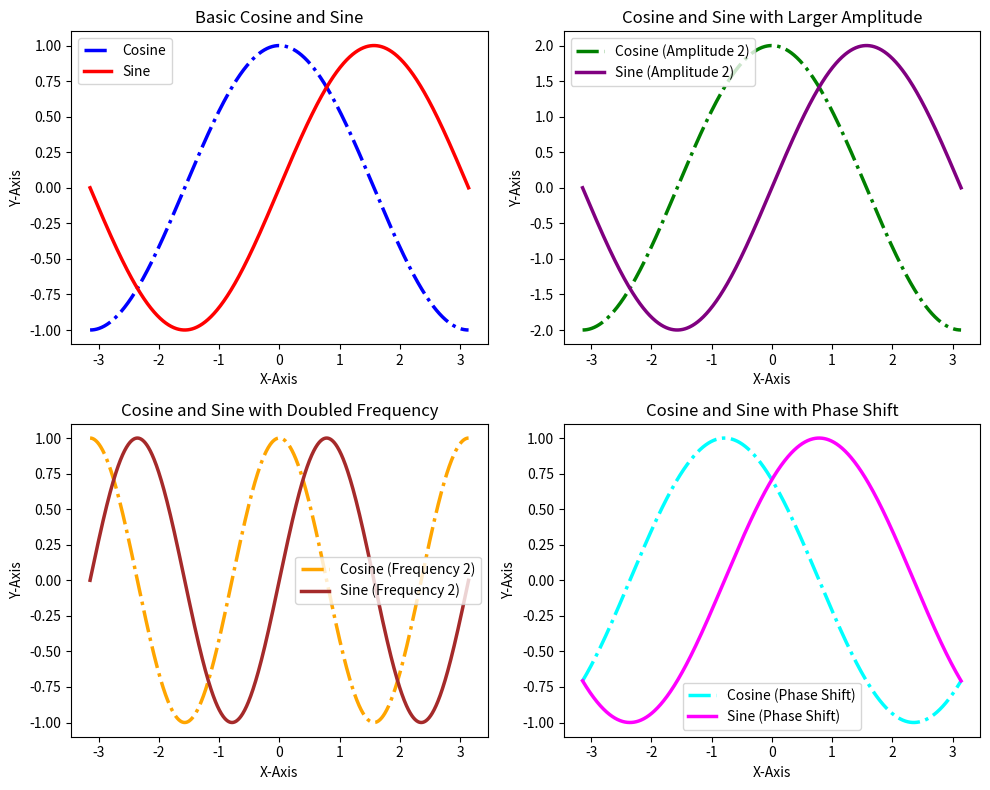

Reproduce this figure in Python.
import matplotlib.pyplot as plt
import numpy as np

# Create an array of 1000 points between -pi and pi
X = np.linspace(-np.pi, np.pi, 1000, endpoint=True)
C, S = np.cos(X), np.sin(X)

# Create a figure and set up 4 subplots in a 2x2 grid
fig, axs = plt.subplots(2, 2, figsize=(10, 8))

# First subplot: Basic Cosine and Sine
axs[0, 0].plot(X, C, label='Cosine', color='blue', linewidth=2.5, linestyle='-.')
axs[0, 0].plot(X, S, label='Sine', color='red', linewidth=2.5, linestyle='-')
axs[0, 0].set_title('Basic Cosine and Sine')
axs[0, 0].set_xlabel('X-Axis')
axs[0, 0].set_ylabel('Y-Axis')
axs[0, 0].legend()

# Second subplot: Cosine and Sine with Larger Amplitude
axs[0, 1].plot(X, 2 * C, label='Cosine (Amplitude 2)', color='green', linewidth=2.5, linestyle='-.')
axs[0, 1].plot(X, 2 * S, label='Sine (Amplitude 2)', color='purple', linewidth=2.5, linestyle='-')
axs[0, 1].set_title('Cosine and Sine with Larger Amplitude')
axs[0, 1].set_xlabel('X-Axis')
axs[0, 1].set_ylabel('Y-Axis')
axs[0, 1].legend()

# Third subplot: Cosine and Sine with Doubled Frequency
axs[1, 0].plot(X, np.cos(2 * X), label='Cosine (Frequency 2)', color='orange', linewidth=2.5, linestyle='-.')
axs[1, 0].plot(X, np.sin(2 * X), label='Sine (Frequency 2)', color='brown', linewidth=2.5, linestyle='-')
axs[1, 0].set_title('Cosine and Sine with Doubled Frequency')
axs[1, 0].set_xlabel('X-Axis')
axs[1, 0].set_ylabel('Y-Axis')
axs[1, 0].legend()

# Fourth subplot: Cosine and Sine with Phase Shift
axs[1, 1].plot(X, np.cos(X + np.pi / 4), label='Cosine (Phase Shift)', color='cyan', linewidth=2.5, linestyle='-.')
axs[1, 1].plot(X, np.sin(X + np.pi / 4), label='Sine (Phase Shift)', color='magenta', linewidth=2.5, linestyle='-')
axs[1, 1].set_title('Cosine and Sine with Phase Shift')
axs[1, 1].set_xlabel('X-Axis')
axs[1, 1].set_ylabel('Y-Axis')
axs[1, 1].legend()

# Adjust layout to make sure the subplots don't overlap
plt.tight_layout()

# Show the plot
plt.show()
